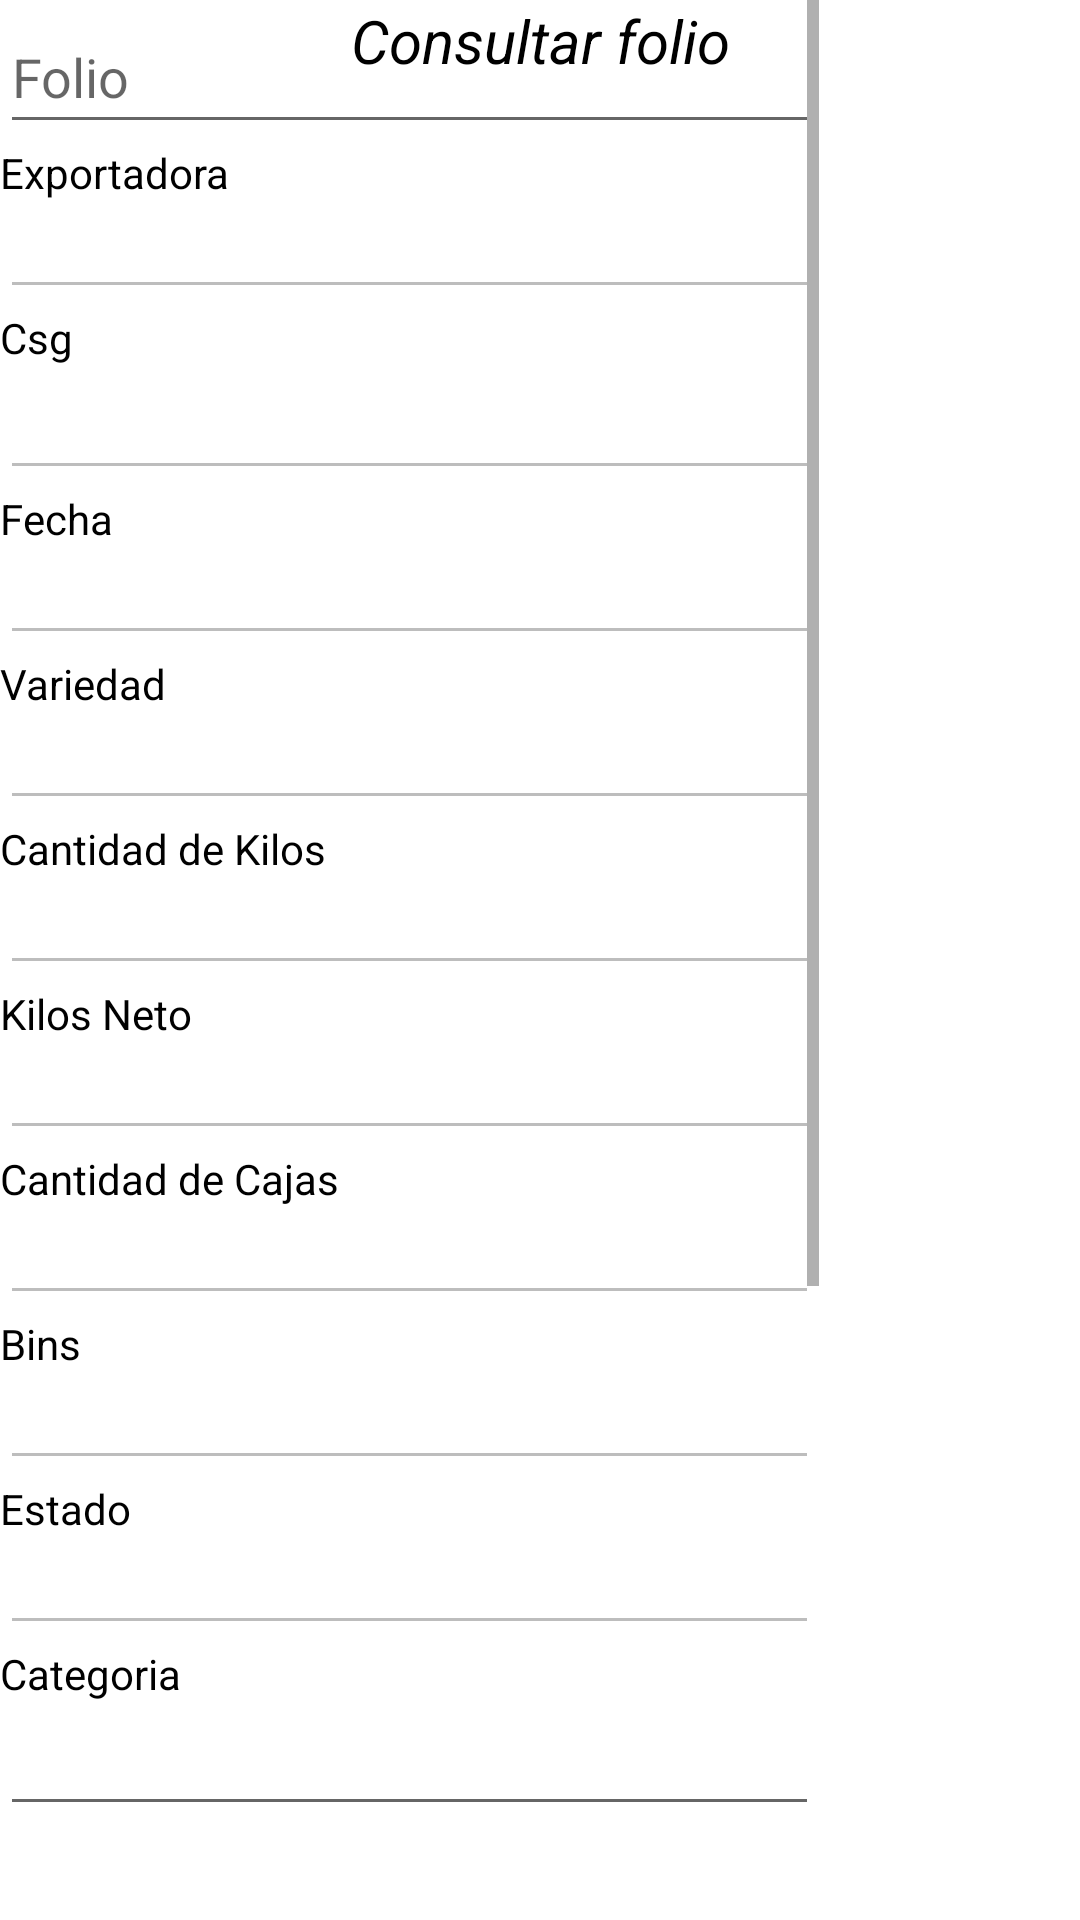

Android layout source for this screen:
<!-- AndroidManifest.xml: application theme Theme.FrutaComercial -->
<!-- res/layout/activity_consultar_folio.xml -->
<?xml version="1.0" encoding="utf-8"?>
<RelativeLayout xmlns:android="http://schemas.android.com/apk/res/android"
    xmlns:app="http://schemas.android.com/apk/res-auto"
    xmlns:tools="http://schemas.android.com/tools"
    android:layout_width="match_parent"
    android:layout_height="match_parent"
    tools:context=".ConsultarFolio">

    <TextView
        android:id="@+id/textView3"
        android:layout_width="match_parent"
        android:layout_height="wrap_content"
        android:text="Consultar folio"
        android:textAlignment="center"
        android:textColor="@color/black"
        android:textSize="20sp"
        android:textStyle="italic" />

    <LinearLayout
        android:layout_width="737dp"
        android:layout_height="1076dp"
        android:layout_alignParentEnd="true"
        android:layout_alignParentBottom="true"
        android:layout_marginEnd="87dp"
        android:layout_marginBottom="35dp"
        android:orientation="horizontal">
        <ScrollView
            android:layout_width="match_parent"
            android:layout_height="wrap_content">

        <LinearLayout
            android:layout_width="match_parent"
            android:layout_height="match_parent"
            android:orientation="vertical">

            <EditText
                android:id="@+id/TxtConsultarFolio"
                android:layout_width="match_parent"
                android:layout_height="wrap_content"
                android:ems="10"
                android:hint="Folio"
                android:inputType="textPersonName"
                android:minHeight="48dp"
                android:onClick="EjecutarConsulta"
                android:textColor="@color/black" />

            <TextView
                android:id="@+id/textView4"
                android:layout_width="match_parent"
                android:layout_height="wrap_content"
                android:text="Exportadora"
                android:textColor="@color/black" />

            <EditText
                android:id="@+id/TxtConsultarProductor"
                android:layout_width="match_parent"
                android:layout_height="36dp"
                android:ems="10"
                android:enabled="false"
                android:inputType="textPersonName"
                android:minHeight="48dp"
                android:textColor="@color/black"
                android:textSize="14sp"
                tools:ignore="SpeakableTextPresentCheck,TouchTargetSizeCheck,TouchTargetSizeCheck,TouchTargetSizeCheck" />

            <TextView
                android:id="@+id/textView20"
                android:layout_width="match_parent"
                android:layout_height="wrap_content"
                android:text="Csg"
                android:textColor="@color/black" />

            <EditText
                android:id="@+id/TxtConsultarCsg"
                android:layout_width="match_parent"
                android:layout_height="wrap_content"
                android:enabled="false"
                android:ems="10"
                android:inputType="textPersonName"
                tools:ignore="SpeakableTextPresentCheck,TouchTargetSizeCheck" />

            <TextView
                android:id="@+id/textView5"
                android:layout_width="match_parent"
                android:layout_height="wrap_content"
                android:text="Fecha"
                android:textColor="@color/black" />

            <EditText
                android:id="@+id/TxtConsultarFecha"
                android:layout_width="match_parent"
                android:layout_height="36dp"
                android:ems="10"
                android:enabled="false"
                android:inputType="textPersonName"
                android:minHeight="48dp"
                android:textColor="@color/black"
                android:textSize="14sp"
                tools:ignore="SpeakableTextPresentCheck,TouchTargetSizeCheck" />

            <TextView
                android:id="@+id/textView6"
                android:layout_width="match_parent"
                android:layout_height="wrap_content"
                android:text="Variedad"
                android:textColor="@color/black" />

            <EditText
                android:id="@+id/Txtconsultarvariedad"
                android:layout_width="match_parent"
                android:layout_height="36dp"
                android:ems="10"
                android:enabled="false"
                android:inputType="textPersonName"
                android:minHeight="48dp"
                android:textColor="@color/black"
                android:textSize="14sp"
                tools:ignore="SpeakableTextPresentCheck,SpeakableTextPresentCheck,TouchTargetSizeCheck" />

            <TextView
                android:id="@+id/textView7"
                android:layout_width="match_parent"
                android:layout_height="wrap_content"
                android:text="Cantidad de Kilos"
                android:textColor="@color/black" />

            <EditText
                android:id="@+id/TxtConsultarKilos"
                android:layout_width="match_parent"
                android:layout_height="36dp"
                android:ems="10"
                android:enabled="false"
                android:inputType="number"
                android:minHeight="48dp"
                android:textColor="@color/black"
                android:textSize="14sp"
                tools:ignore="SpeakableTextPresentCheck,TouchTargetSizeCheck" />

            <TextView
                android:id="@+id/textView12"
                android:layout_width="match_parent"
                android:layout_height="wrap_content"
                android:text="Kilos Neto"
                android:textColor="@color/black" />

            <EditText
                android:id="@+id/TxtConsultarneto"
                android:layout_width="match_parent"
                android:layout_height="36dp"
                android:ems="10"
                android:enabled="false"
                android:inputType="number"
                android:minHeight="48dp"
                android:textColor="@color/black"
                android:textSize="14sp"
                tools:ignore="SpeakableTextPresentCheck,TouchTargetSizeCheck" />
            <TextView
                android:id="@+id/textView8"
                android:layout_width="match_parent"
                android:layout_height="wrap_content"
                android:text="Cantidad de Cajas"
                android:textColor="@color/black" />

            <EditText
                android:id="@+id/TxtConsultarCajas"
                android:layout_width="match_parent"
                android:layout_height="36dp"
                android:ems="10"
                android:enabled="false"
                android:inputType="number"
                android:minHeight="48dp"
                android:textColor="@color/black"
                android:textSize="14sp"
                tools:ignore="SpeakableTextPresentCheck,TouchTargetSizeCheck" />

            <TextView
                android:id="@+id/textView9"
                android:layout_width="match_parent"
                android:layout_height="wrap_content"
                android:text="Bins"
                android:textColor="@color/black" />

            <EditText
                android:id="@+id/TxtConsultarBins"
                android:layout_width="match_parent"
                android:layout_height="36dp"
                android:ems="10"
                android:enabled="false"
                android:inputType="textPersonName"
                android:minHeight="48dp"
                android:textColor="@color/black"
                android:textSize="14sp"
                tools:ignore="SpeakableTextPresentCheck,TouchTargetSizeCheck" />

            <TextView
                android:id="@+id/textView10"
                android:layout_width="match_parent"
                android:layout_height="wrap_content"
                android:text="Estado"
                android:textColor="@color/black" />

            <EditText
                android:id="@+id/TxtConsultarEstado"
                android:layout_width="match_parent"
                android:layout_height="36dp"
                android:ems="10"
                android:enabled="false"
                android:inputType="textPersonName"
                android:textColor="@color/black"
                android:textSize="14sp"
                tools:ignore="TouchTargetSizeCheck,SpeakableTextPresentCheck" />

            <TextView
                android:id="@+id/textView11"
                android:layout_width="match_parent"
                android:layout_height="wrap_content"
                android:text="Categoria"
                android:textColor="@color/black" />

            <EditText
                android:id="@+id/TxtCategoria"
                android:layout_width="match_parent"
                android:layout_height="wrap_content"
                android:ems="10"
                android:inputType="textPersonName"
                android:textColor="@color/black"
                tools:ignore="SpeakableTextPresentCheck,TouchTargetSizeCheck" />

            <Button
                android:id="@+id/BtnConsultarFolio"
                android:layout_width="match_parent"
                android:layout_height="40dp"
                android:onClick="MostrarConsulta"
                android:text="Consultar"
                tools:ignore="TouchTargetSizeCheck" />

            <ImageView
                android:id="@+id/imageView4"
                android:layout_width="match_parent"
                android:layout_height="205dp"
                app:srcCompat="@drawable/fruttita" />

        </LinearLayout>
</ScrollView>

    </LinearLayout>
</RelativeLayout>
<!-- resources referenced by this layout -->
<resources>
  <color name="black">#FF000000</color>
  <!-- drawable fruttita: jpeg bitmap (drawable, 40380 bytes) -->
  <style name="Theme.FrutaComercial" parent="Theme.MaterialComponents.DayNight.DarkActionBar">
          
          <item name="colorPrimary">#FF5722</item>
          <item name="colorPrimaryVariant">#2196F3</item>
          <item name="colorOnPrimary">@color/white</item>
          
          <item name="colorSecondary">@color/teal_200</item>
          <item name="colorSecondaryVariant">@android:color/holo_blue_bright</item>
          <item name="colorOnSecondary">@color/black</item>
          
          <item name="android:statusBarColor" tools:targetApi="l">?attr/colorPrimaryVariant</item>
          
      </style>
  <color name="white">#FFFFFFFF</color>
  <color name="teal_200">#FF03DAC5</color>
</resources>
